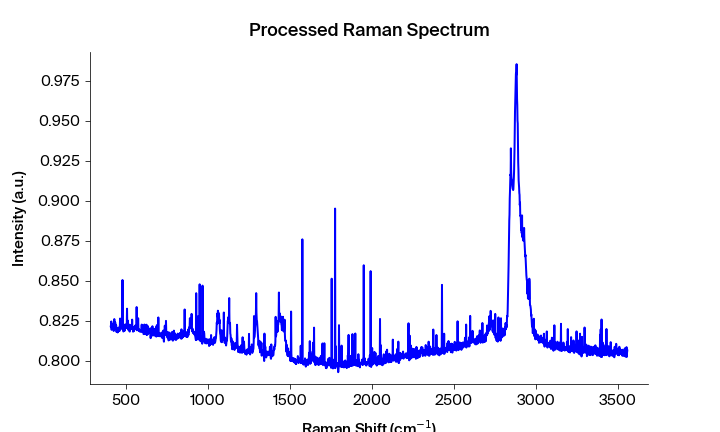

Source data for this figure (header and first rows):
Pixels #, Intensity (a.u.), Wavelength (nm), Raman shift (cm-1), Raman shift (cm-1) adjusted, Filtered Intensity (a.u.), Baselined Filtered Intensity (a.u.)
0.0, 0.8217, 543.8, 408, 406.9, 0.8209, 0.01969
1.0, 0.8209, 543.9, 409.8, 408.8, 0.8209, 0.01969
2.0, 0.8246, 543.9, 411.7, 410.6, 0.8209, 0.01969
3.0, 0.8194, 544, 413.5, 412.5, 0.8209, 0.01969
4.0, 0.8205, 544, 415.4, 414.4, 0.821, 0.01973
5.0, 0.8214, 544.1, 417.3, 416.2, 0.821, 0.01973
6.0, 0.821, 544.1, 419.1, 418.1, 0.821, 0.01975
7.0, 0.822, 544.2, 421, 419.9, 0.8214, 0.02011
8.0, 0.821, 544.2, 422.8, 421.8, 0.821, 0.01975
9.0, 0.8233, 544.3, 424.7, 423.6, 0.8217, 0.02049
10.0, 0.8187, 544.4, 426.5, 425.5, 0.8217, 0.02049
11.0, 0.8217, 544.4, 428.4, 427.3, 0.8217, 0.02049
12.0, 0.8261, 544.5, 430.2, 429.2, 0.82, 0.01877
13.0, 0.82, 544.5, 432.1, 431, 0.8217, 0.02049
14.0, 0.8198, 544.6, 433.9, 432.9, 0.82, 0.01877
15.0, 0.824, 544.6, 435.8, 434.7, 0.82, 0.01877
16.0, 0.8199, 544.7, 437.6, 436.6, 0.8206, 0.01939
17.0, 0.8206, 544.7, 439.5, 438.4, 0.8206, 0.01939
18.0, 0.8222, 544.8, 441.4, 440.3, 0.8199, 0.01861
19.0, 0.8181, 544.8, 443.2, 442.1, 0.8206, 0.01939
20.0, 0.8188, 544.9, 445.1, 444, 0.8202, 0.01894
21.0, 0.8207, 545, 446.9, 445.8, 0.8188, 0.0175
22.0, 0.8202, 545, 448.8, 447.7, 0.8188, 0.0175
23.0, 0.8177, 545.1, 450.6, 449.5, 0.8183, 0.01706
24.0, 0.8181, 545.1, 452.5, 451.4, 0.8183, 0.01706
25.0, 0.8183, 545.2, 454.3, 453.2, 0.8183, 0.01706
26.0, 0.8194, 545.2, 456.2, 455.1, 0.8194, 0.01819
27.0, 0.8209, 545.3, 458, 456.9, 0.8194, 0.01819
28.0, 0.8198, 545.3, 459.8, 458.8, 0.8198, 0.01859
29.0, 0.8186, 545.4, 461.7, 460.6, 0.8205, 0.0192
30.0, 0.8205, 545.5, 463.5, 462.5, 0.8205, 0.0192
31.0, 0.8264, 545.5, 465.4, 464.3, 0.8214, 0.02013
32.0, 0.8254, 545.6, 467.2, 466.2, 0.8214, 0.02013
33.0, 0.8214, 545.6, 469.1, 468, 0.822, 0.02075
34.0, 0.8206, 545.7, 470.9, 469.9, 0.8214, 0.02013
35.0, 0.822, 545.7, 472.8, 471.7, 0.8207, 0.01946
36.0, 0.82, 545.8, 474.6, 473.5, 0.8207, 0.01946
37.0, 0.8207, 545.8, 476.5, 475.4, 0.8219, 0.02061
38.0, 0.8219, 545.9, 478.3, 477.2, 0.8207, 0.01946
39.0, 0.8505, 545.9, 480.1, 479.1, 0.8219, 0.02061
40.0, 0.8205, 546, 482, 480.9, 0.8219, 0.02061
41.0, 0.8228, 546.1, 483.8, 482.8, 0.8205, 0.01922
42.0, 0.8183, 546.1, 485.7, 484.6, 0.82, 0.01875
43.0, 0.8189, 546.2, 487.5, 486.4, 0.82, 0.01875
44.0, 0.82, 546.2, 489.4, 488.3, 0.8189, 0.01768
45.0, 0.8208, 546.3, 491.2, 490.1, 0.82, 0.01875
46.0, 0.8188, 546.3, 493, 492, 0.8208, 0.01955
47.0, 0.8223, 546.4, 494.9, 493.8, 0.8215, 0.0203
48.0, 0.8228, 546.4, 496.7, 495.6, 0.8215, 0.0203
49.0, 0.8215, 546.5, 498.6, 497.5, 0.8215, 0.0203
50.0, 0.8208, 546.5, 500.4, 499.3, 0.8215, 0.0203
51.0, 0.821, 546.6, 502.2, 501.2, 0.8213, 0.02003
52.0, 0.8226, 546.7, 504.1, 503, 0.8213, 0.02003
53.0, 0.8213, 546.7, 505.9, 504.8, 0.8213, 0.02003
54.0, 0.8326, 546.8, 507.8, 506.7, 0.8226, 0.02131
55.0, 0.8204, 546.8, 509.6, 508.5, 0.8213, 0.02003
56.0, 0.8252, 546.9, 511.4, 510.3, 0.8204, 0.01913
57.0, 0.82, 546.9, 513.3, 512.2, 0.82, 0.01875
58.0, 0.8198, 547, 515.1, 514, 0.82, 0.01875
59.0, 0.8192, 547, 516.9, 515.9, 0.82, 0.01875
... 1,988 more rows
